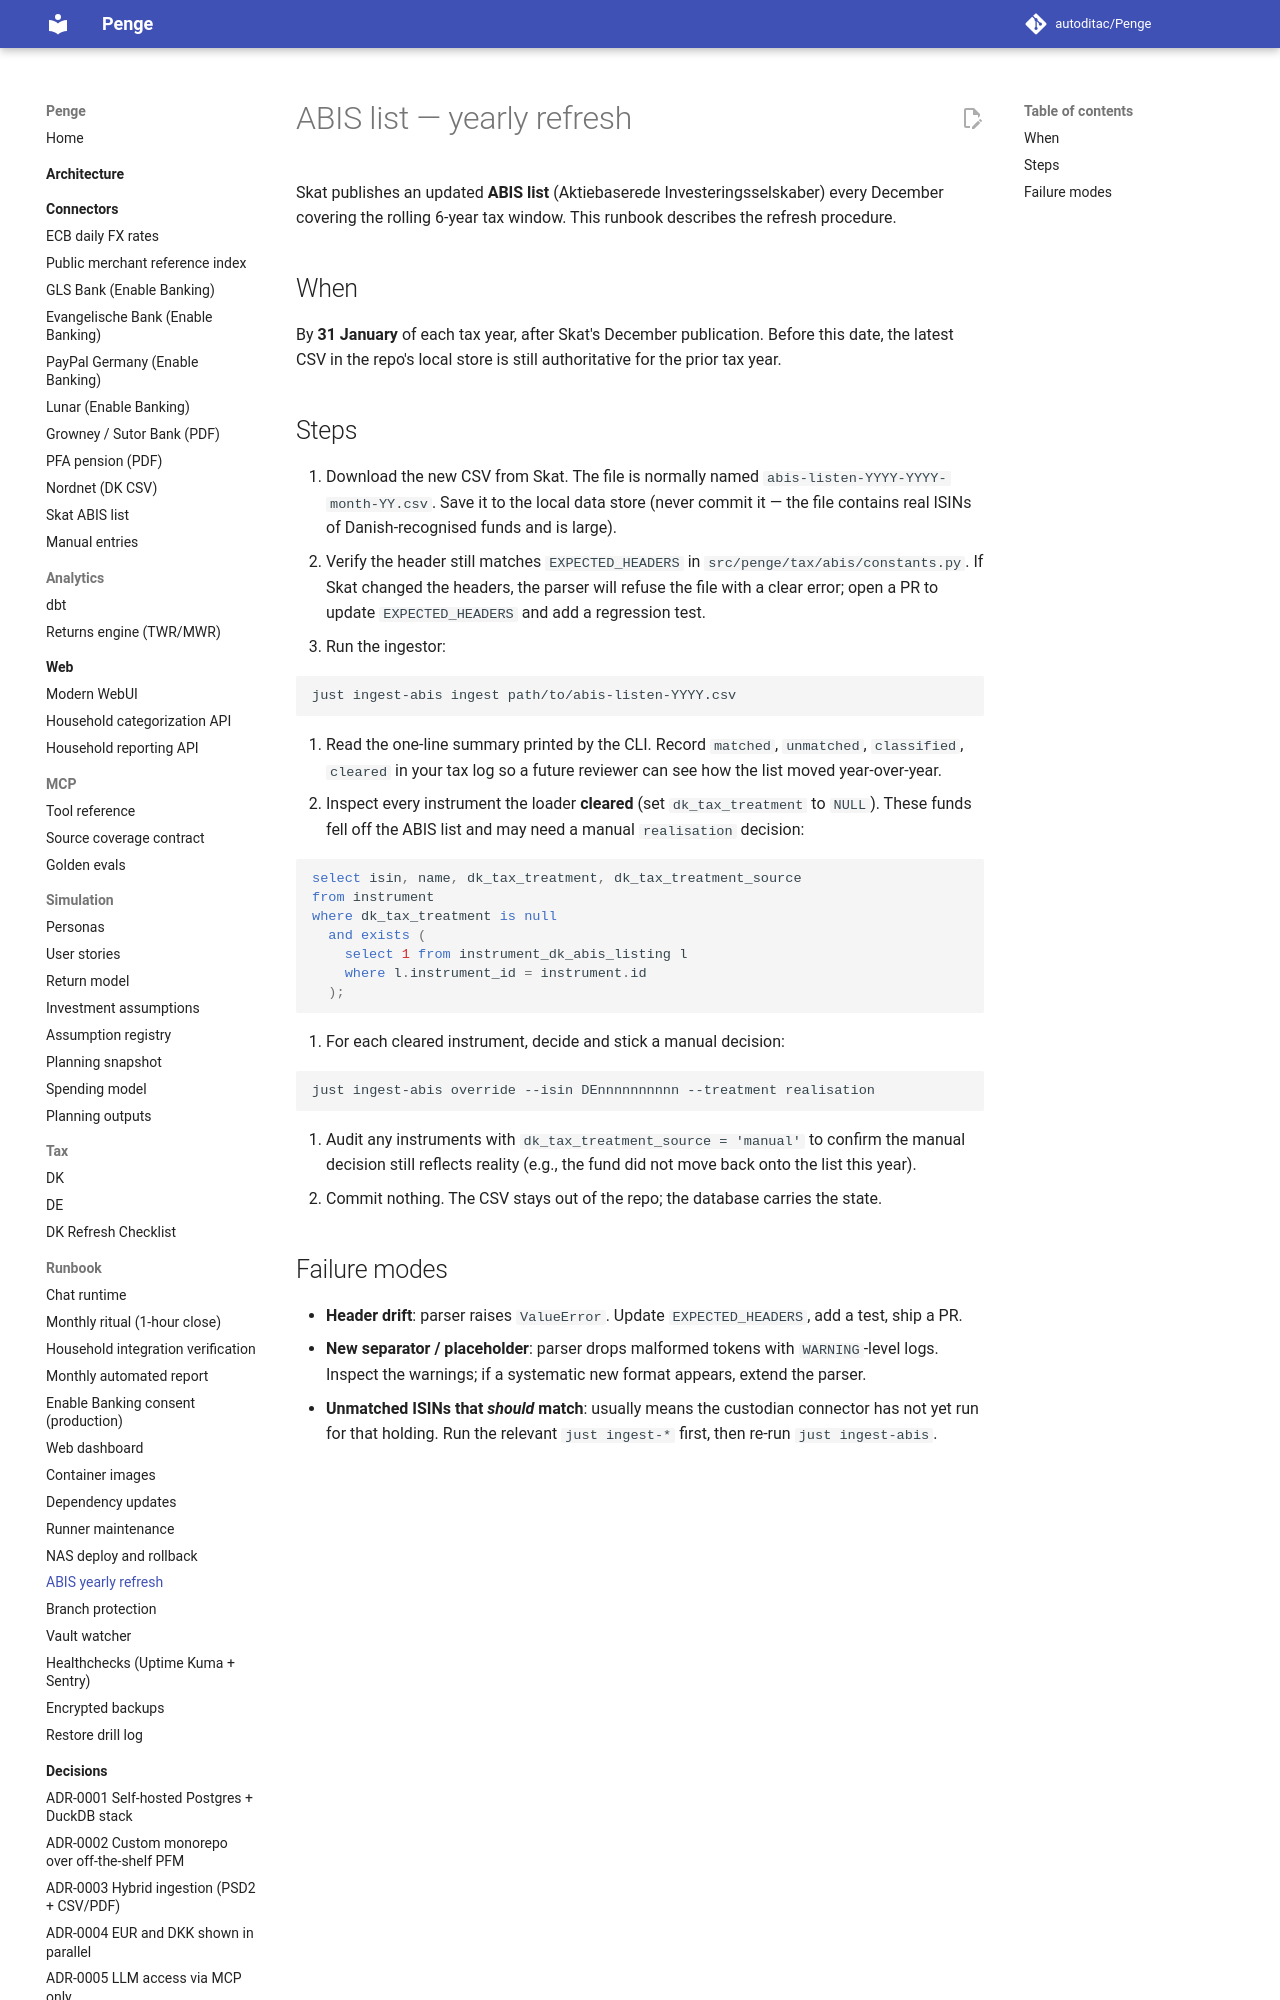

repository: autoditac/Penge · page: runbook/abis-yearly-refresh/index.html · generator: mkdocs

# ABIS list — yearly refresh

Skat publishes an updated **ABIS list** (Aktiebaserede
Investeringsselskaber) every December covering the rolling
6-year tax window. This runbook describes the refresh procedure.

## When

By **31 January** of each tax year, after Skat's December
publication. Before this date, the latest CSV in the repo's
local store is still authoritative for the prior tax year.
